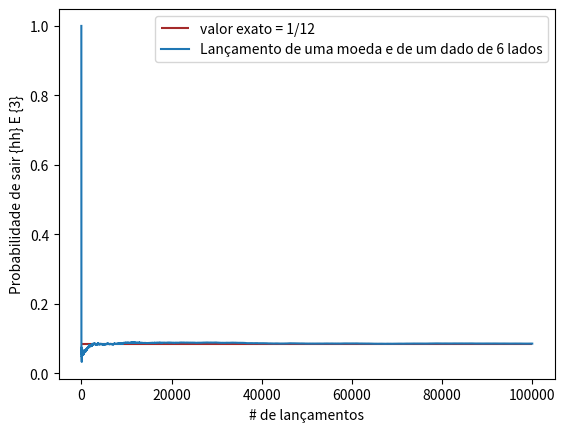

Write the Python code that produced this figure.
"""
    Aula 01 -  
Lançamento de uma moeda justa: S = {h, t} => P(h) = P(t) = 1/2

e = {sair h}

Lançamento de duas moedas não viciadas.
e = {ambas sairem h}

Lançamento de um dado e de uma moeda, ambos justos.
e = {sair t na moeda e 3 no dado}
"""
import numpy as np
import matplotlib.pyplot as plt

def coin_flip_experiment():
    """[summary]

    Returns:
        [type]: [description]
    """
    coin_1 = ['h', 't']
    coin_2 = ['h', 't']
    
    flip_result_1 = np.random.choice(coin_1)
    flip_result_2 = np.random.choice(coin_2)

    if flip_result_1 == 'h' and flip_result_2 == 'h':
        return 1
    else:
        return 0

def coin_dice_experiment():
    """[summary]

    Returns:
        [type]: [description]
    """
    dice = ['1', '2', '3', '4', '5', '6']
    coin = ['h', 't']

    coin_result = np.random.choice(coin)
    dice_result = np.random.choice(dice)

    if dice_result == '3' and coin_result == 't':
        return 1
    else:
        return 0


def gen_graph(exact_value, n_runs, prob, runs):
    """constrói o gráfico das simulações

    Args:
        exact_value (float): [description]
        n_runs (int)): [description]
        prob (list): [description]
        runs (list): [description]
    """
    plt.hlines(exact_value, 0, n_runs, colors='brown', label='valor exato = 1/12')
    plt.plot(runs, prob, label='Lançamento de uma moeda e de um dado de 6 lados')
    plt.xlabel('# de lançamentos')
    plt.ylabel('Probabilidade de sair {hh} E {3}')
    plt.legend()
    plt.show()


def main():
    n_runs = 100000
    count = 0
    exact_value = 1/12

    prob = []
    runs = []

    for run in range(n_runs):
        count += coin_dice_experiment()
        prob.append(count/(run+1))
        runs.append(run+1)

    gen_graph(exact_value, n_runs, prob, runs)    

if __name__ == '__main__':
    main()